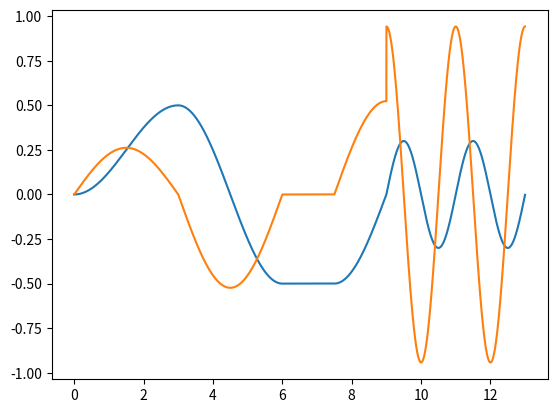

The matplotlib source for this figure:
import matplotlib.pyplot as plt 
import numpy as np
import math

sim_time = 13
time_step = 0.002

file_name = "manual_dataset"



man_input = np.zeros(int(sim_time/time_step))
mu = 0
A = 0.5
for i in range(len(man_input)):
    time = i*time_step #ms
    if time<3:
        t=time
        man_input[i]=A/2*math.sin(1/6*2*math.pi*t+3/2*math.pi)+A/2
    if 3<=time<6:
        t=time-3
        man_input[i]=A*math.sin(1/6*2*math.pi*t+1/2*math.pi)+mu
    if 6<=time<7.5:
        man_input[i]=-A
    if 7.5<=time<9:
        t=time-7.5
        man_input[i]=A*math.sin(1/6*2*math.pi*t+3/2*math.pi)+mu
    if 9<=time<13:
        t=time-9
        man_input[i]=A/0.5*0.3*math.sin(1/2*2*math.pi*t)+mu


time = np.arange(0, sim_time, time_step)
plt.plot(time,man_input)
plt.grid()
plt.show()


diff_signal = np.diff(man_input)/time_step
# prepend the first input of the diff list (such that input and diff are of the same length)
diff_signal = np.insert(diff_signal,0,diff_signal[0])

plt.plot(time,diff_signal)
plt.grid()
plt.show()

### Reshape arrays for csv saving
diff_signal.shape   = [len(diff_signal),1]
man_input.shape     =[len(man_input),1]
time.shape          =[len(time),1]
diff_pos_signal = diff_signal.clip(min=0)
diff_neg_signal = diff_signal.clip(max=0)



np.savetxt(file_name + ".csv",np.concatenate([time,man_input,diff_signal,diff_pos_signal,diff_neg_signal],axis=1),delimiter=',', header="Time (s), Input signal, Derivative, Pos Derivative, Neg Derivative")
